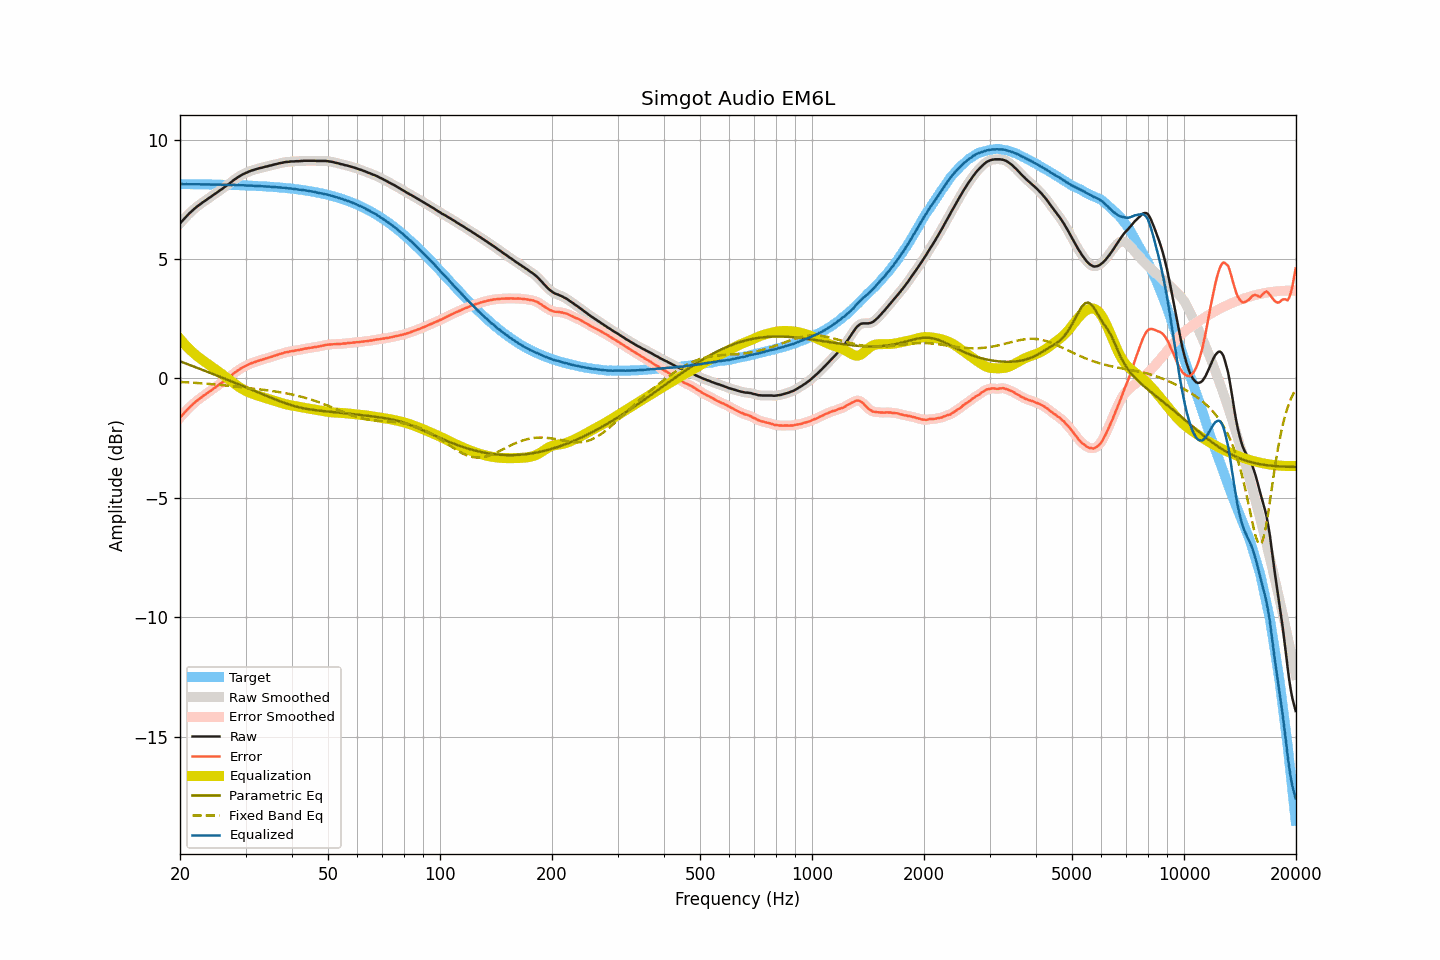

Data behind this chart, as committed beside it:
frequency, raw, smoothed, error, error_smoothed, equalization, parametric_eq, fixed_band_eq, equalized_raw, equalized_smoothed, target
20.00, 6.48, 6.48, -1.65, -1.65, 1.65, 0.71, -0.15, 8.13, 8.13, 8.13
20.20, 6.56, 6.56, -1.57, -1.57, 1.57, 0.69, -0.15, 8.13, 8.13, 8.13
20.40, 6.63, 6.63, -1.50, -1.50, 1.50, 0.66, -0.16, 8.13, 8.13, 8.13
20.61, 6.71, 6.71, -1.42, -1.42, 1.42, 0.64, -0.16, 8.13, 8.13, 8.13
20.81, 6.78, 6.78, -1.35, -1.35, 1.35, 0.61, -0.17, 8.13, 8.13, 8.13
21.02, 6.85, 6.85, -1.28, -1.28, 1.28, 0.59, -0.17, 8.13, 8.13, 8.13
21.23, 6.92, 6.92, -1.21, -1.21, 1.21, 0.56, -0.18, 8.13, 8.13, 8.13
21.44, 6.98, 6.98, -1.15, -1.15, 1.15, 0.53, -0.18, 8.13, 8.13, 8.13
21.66, 7.04, 7.04, -1.09, -1.08, 1.08, 0.51, -0.18, 8.12, 8.13, 8.13
21.87, 7.10, 7.10, -1.02, -1.02, 1.03, 0.48, -0.19, 8.13, 8.13, 8.13
22.09, 7.16, 7.16, -0.96, -0.97, 0.97, 0.46, -0.19, 8.13, 8.13, 8.13
22.31, 7.21, 7.21, -0.91, -0.91, 0.91, 0.43, -0.20, 8.13, 8.13, 8.12
22.54, 7.26, 7.26, -0.86, -0.86, 0.86, 0.40, -0.20, 8.12, 8.12, 8.12
22.76, 7.31, 7.31, -0.81, -0.81, 0.81, 0.38, -0.21, 8.12, 8.12, 8.12
22.99, 7.36, 7.36, -0.76, -0.76, 0.76, 0.35, -0.21, 8.12, 8.12, 8.12
23.22, 7.41, 7.41, -0.71, -0.71, 0.71, 0.33, -0.22, 8.12, 8.12, 8.12
23.45, 7.45, 7.45, -0.67, -0.67, 0.67, 0.30, -0.22, 8.12, 8.12, 8.12
23.69, 7.50, 7.50, -0.62, -0.62, 0.62, 0.27, -0.23, 8.12, 8.12, 8.12
23.92, 7.55, 7.55, -0.57, -0.57, 0.57, 0.25, -0.24, 8.12, 8.12, 8.12
24.16, 7.59, 7.60, -0.53, -0.52, 0.52, 0.22, -0.24, 8.11, 8.12, 8.12
24.40, 7.64, 7.64, -0.47, -0.47, 0.47, 0.19, -0.25, 8.12, 8.12, 8.12
24.65, 7.69, 7.69, -0.42, -0.43, 0.43, 0.17, -0.25, 8.12, 8.11, 8.11
24.89, 7.73, 7.73, -0.38, -0.38, 0.38, 0.14, -0.26, 8.11, 8.11, 8.11
25.14, 7.78, 7.78, -0.33, -0.33, 0.33, 0.11, -0.27, 8.11, 8.11, 8.11
25.39, 7.83, 7.83, -0.28, -0.28, 0.28, 0.09, -0.27, 8.11, 8.11, 8.11
25.65, 7.88, 7.88, -0.23, -0.23, 0.23, 0.06, -0.28, 8.11, 8.11, 8.11
25.91, 7.92, 7.92, -0.19, -0.18, 0.18, 0.03, -0.29, 8.10, 8.11, 8.11
26.16, 7.97, 7.97, -0.13, -0.13, 0.13, 0.01, -0.29, 8.10, 8.10, 8.11
26.43, 8.02, 8.02, -0.08, -0.08, 0.08, -0.02, -0.30, 8.10, 8.10, 8.10
26.69, 8.07, 8.07, -0.03, -0.03, 0.03, -0.05, -0.31, 8.10, 8.10, 8.10
26.96, 8.12, 8.12, 0.02, 0.02, -0.02, -0.07, -0.31, 8.10, 8.10, 8.10
27.23, 8.17, 8.17, 0.07, 0.07, -0.08, -0.10, -0.32, 8.10, 8.10, 8.10
27.50, 8.22, 8.22, 0.12, 0.13, -0.13, -0.13, -0.33, 8.09, 8.10, 8.10
27.77, 8.28, 8.28, 0.19, 0.18, -0.18, -0.16, -0.33, 8.10, 8.10, 8.09
28.05, 8.33, 8.33, 0.24, 0.24, -0.23, -0.18, -0.34, 8.10, 8.10, 8.09
28.33, 8.37, 8.38, 0.28, 0.28, -0.28, -0.21, -0.35, 8.09, 8.09, 8.09
28.62, 8.42, 8.42, 0.33, 0.33, -0.33, -0.24, -0.36, 8.09, 8.09, 8.09
28.90, 8.46, 8.46, 0.37, 0.37, -0.37, -0.26, -0.36, 8.09, 8.09, 8.09
29.19, 8.50, 8.50, 0.42, 0.42, -0.42, -0.29, -0.37, 8.08, 8.09, 8.08
29.48, 8.54, 8.54, 0.46, 0.46, -0.46, -0.32, -0.38, 8.09, 8.08, 8.08
29.78, 8.57, 8.57, 0.49, 0.49, -0.49, -0.35, -0.39, 8.08, 8.08, 8.08
30.08, 8.60, 8.60, 0.52, 0.52, -0.53, -0.37, -0.40, 8.07, 8.07, 8.08
30.38, 8.63, 8.63, 0.56, 0.56, -0.56, -0.40, -0.40, 8.07, 8.07, 8.07
30.68, 8.66, 8.66, 0.59, 0.59, -0.59, -0.43, -0.41, 8.07, 8.07, 8.07
30.99, 8.69, 8.69, 0.62, 0.62, -0.62, -0.46, -0.42, 8.07, 8.07, 8.07
31.30, 8.71, 8.71, 0.65, 0.65, -0.64, -0.49, -0.43, 8.07, 8.07, 8.06
31.61, 8.73, 8.73, 0.67, 0.67, -0.67, -0.51, -0.43, 8.06, 8.06, 8.06
31.93, 8.75, 8.75, 0.69, 0.69, -0.69, -0.54, -0.44, 8.06, 8.06, 8.06
32.24, 8.77, 8.77, 0.72, 0.72, -0.72, -0.57, -0.45, 8.05, 8.05, 8.06
32.57, 8.79, 8.79, 0.74, 0.74, -0.74, -0.60, -0.46, 8.05, 8.05, 8.05
32.89, 8.81, 8.81, 0.76, 0.76, -0.76, -0.63, -0.47, 8.05, 8.05, 8.05
33.22, 8.82, 8.83, 0.78, 0.78, -0.78, -0.66, -0.47, 8.04, 8.04, 8.04
33.55, 8.84, 8.84, 0.80, 0.80, -0.80, -0.68, -0.48, 8.04, 8.04, 8.04
33.89, 8.86, 8.86, 0.82, 0.82, -0.82, -0.71, -0.49, 8.04, 8.03, 8.04
34.23, 8.87, 8.87, 0.84, 0.84, -0.84, -0.74, -0.50, 8.03, 8.03, 8.03
34.57, 8.89, 8.89, 0.86, 0.86, -0.86, -0.77, -0.51, 8.03, 8.03, 8.03
34.92, 8.91, 8.91, 0.89, 0.88, -0.88, -0.80, -0.52, 8.03, 8.02, 8.02
35.27, 8.92, 8.92, 0.90, 0.91, -0.91, -0.82, -0.53, 8.01, 8.02, 8.02
35.62, 8.94, 8.94, 0.93, 0.93, -0.93, -0.85, -0.54, 8.01, 8.01, 8.01
35.97, 8.96, 8.96, 0.95, 0.95, -0.95, -0.88, -0.55, 8.01, 8.01, 8.01
... 635 more rows
